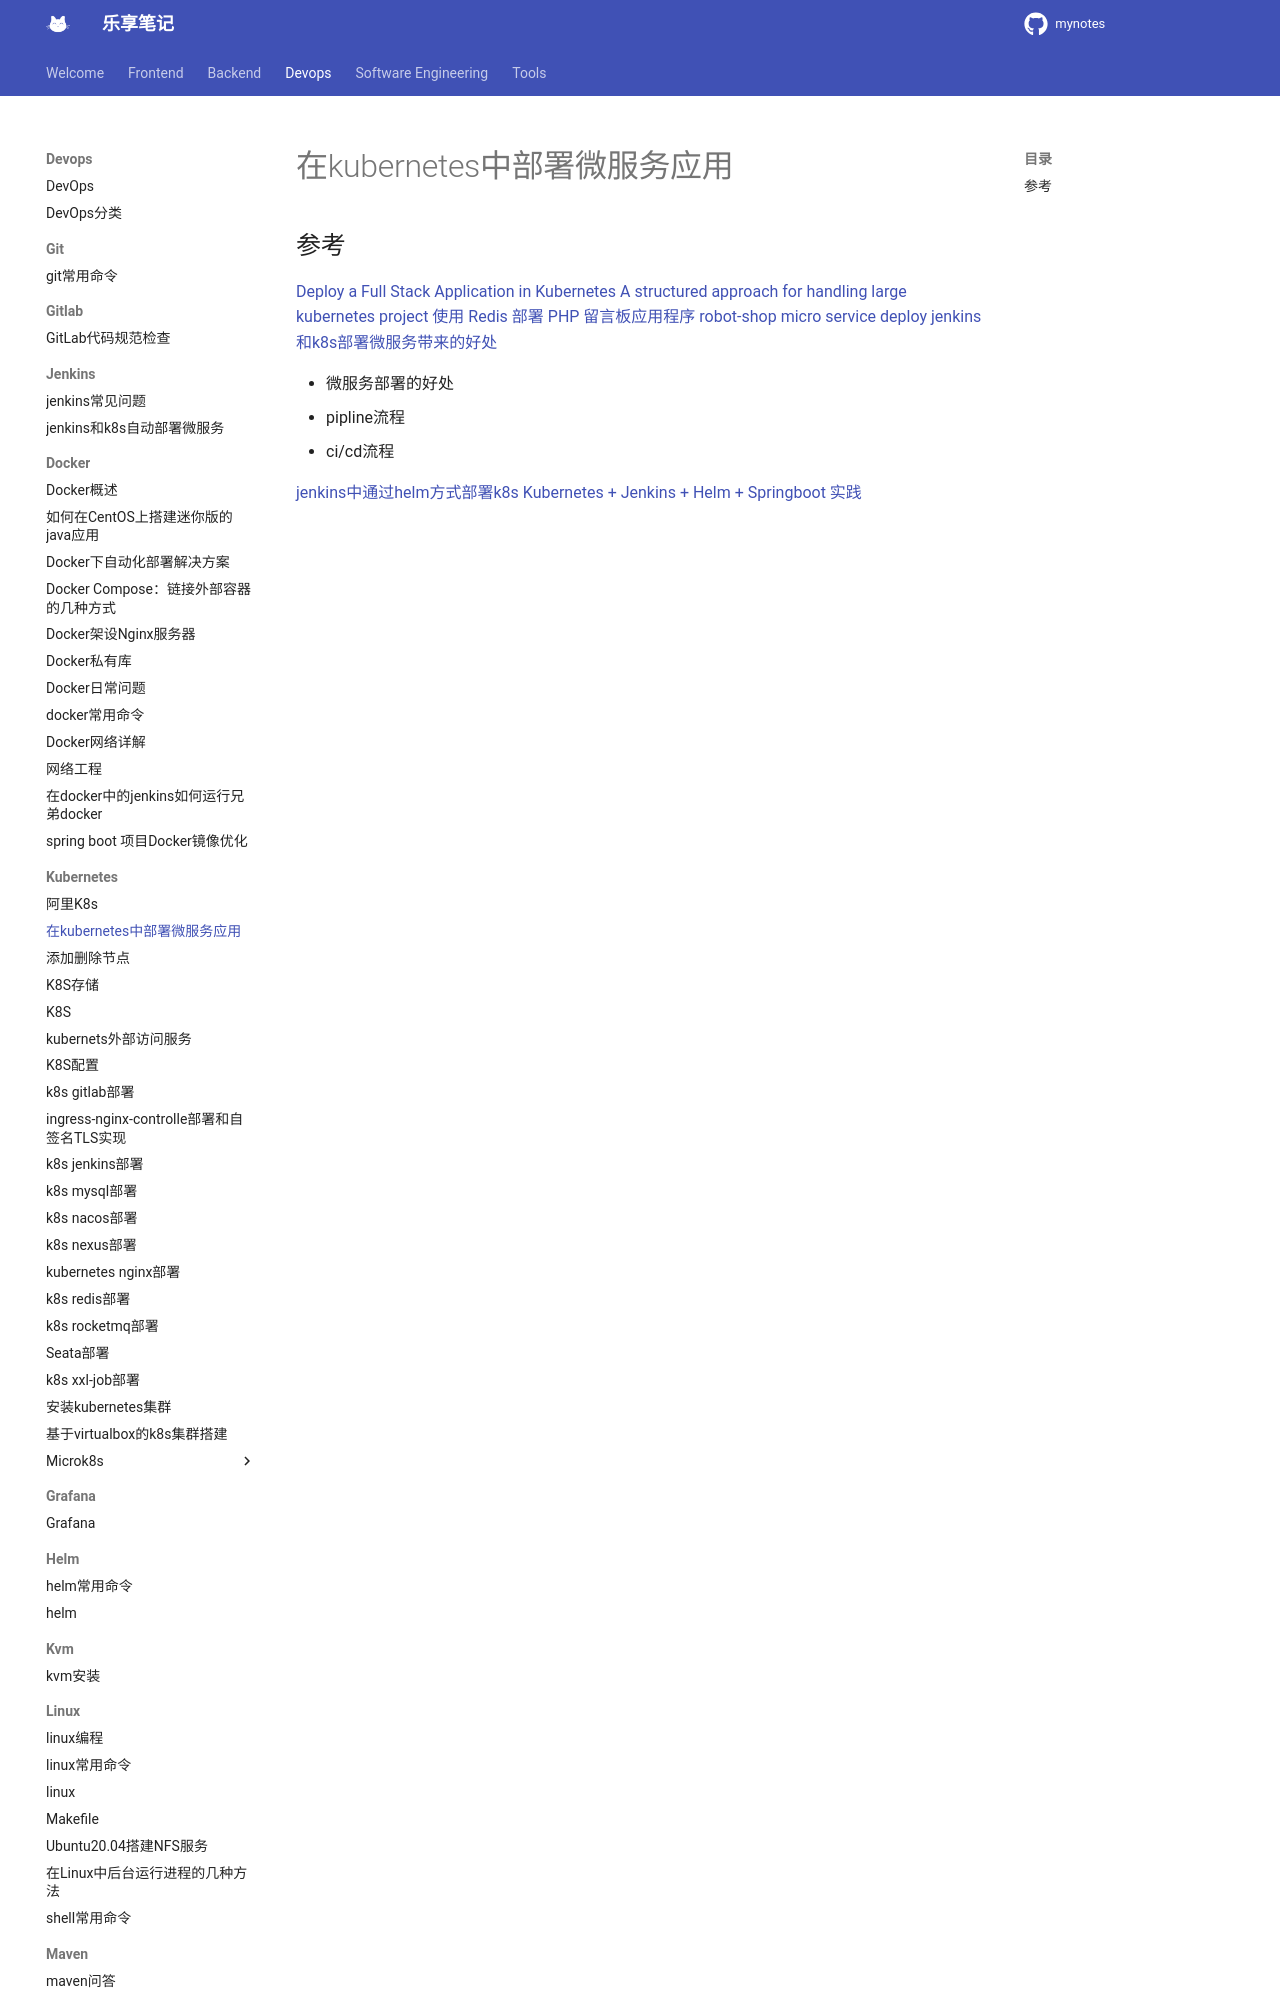

repository: jesshaw/mynotes · page: v1.3/Devops/kubernetes/deploy-micor-service-in-k8s/index.html · generator: mkdocs

# 在kubernetes中部署微服务应用

## 参考

[Deploy a Full Stack Application in Kubernetes](https://www.swtestacademy.com/deploy-full-stack-application-in-kubernetes/)
[A structured approach for handling large kubernetes project](https://github.com/alextanhongpin/kubernetes-structure)
[使用 Redis 部署 PHP 留言板应用程序](https://kubernetes.io/zh/docs/tutorials/stateless-application/guestbook/)
[robot-shop micro service deploy](https://github.com/instana/robot-shop)
[jenkins和k8s部署微服务带来的好处](https://www.360logica.com/blog/continuous-deployment-with-microservices-using-kubernetes-and-jenkins/)

- 微服务部署的好处
- pipline流程
- ci/cd流程
